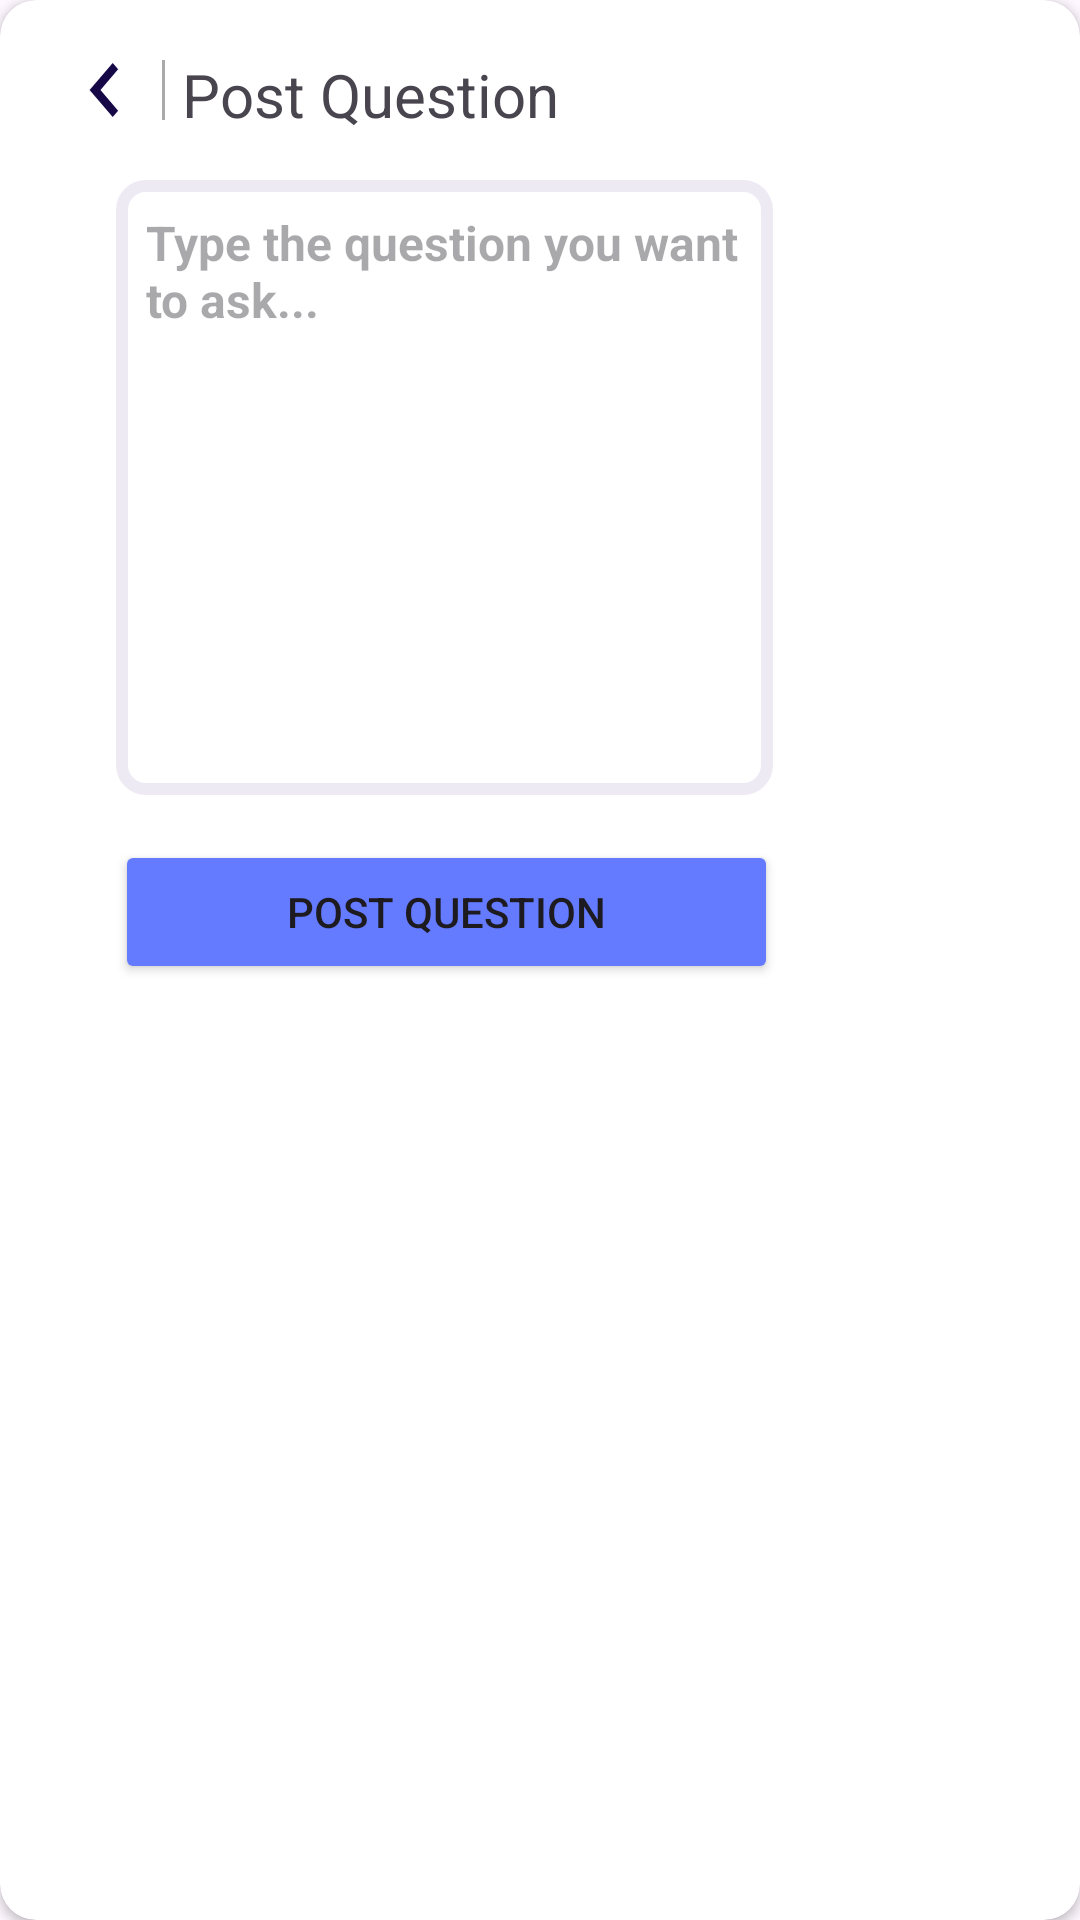

Reconstruct the res/layout file that produces this screen, plus the resources it refers to.
<!-- AndroidManifest.xml: application theme Base.Theme.GetFlyTasks -->
<!-- res/layout/dailog_box.xml -->
<?xml version="1.0" encoding="utf-8"?>
<androidx.cardview.widget.CardView xmlns:android="http://schemas.android.com/apk/res/android"
    xmlns:tools="http://schemas.android.com/tools"
    xmlns:app="http://schemas.android.com/apk/res-auto"
    android:layout_width="296dp"
    android:layout_height="340dp"
    android:layout_centerHorizontal="true"
    android:layout_centerVertical="true"
    app:cardCornerRadius="12dp"
    android:layout_gravity="center"
    android:background="@color/background">

    <androidx.constraintlayout.widget.ConstraintLayout
        android:layout_width="296dp"
        android:layout_height="340dp">

        <TextView
            android:id="@+id/textView"
            android:layout_width="wrap_content"
            android:layout_height="wrap_content"
            android:layout_marginTop="18dp"
            android:layout_marginEnd="72dp"
            android:text="Post Question"
            android:textSize="20sp"
            app:layout_constraintEnd_toEndOf="parent"
            app:layout_constraintHorizontal_bias="0.152"
            app:layout_constraintStart_toEndOf="@+id/imageView3"
            app:layout_constraintTop_toTopOf="parent" />

        <View
            android:id="@+id/divider"
            android:layout_width="1dp"
            android:layout_height="20dp"
            android:layout_marginTop="20dp"
            android:background="@android:color/darker_gray"
            app:layout_constraintEnd_toStartOf="@+id/textView"
            app:layout_constraintHorizontal_bias="0.0"
            app:layout_constraintStart_toEndOf="@+id/imageView3"
            app:layout_constraintTop_toTopOf="parent" />

        <ImageView
            android:id="@+id/imageView3"
            android:layout_width="38dp"
            android:layout_height="36dp"
            android:layout_marginStart="16dp"
            android:layout_marginTop="12dp"
            app:layout_constraintStart_toStartOf="parent"
            app:layout_constraintTop_toTopOf="parent"
            app:srcCompat="@drawable/baseline_chevron_left_24"
            app:tint="@color/toolbar" />

        <EditText
            android:id="@+id/editTextTextMultiLine"
            android:layout_width="219dp"
            android:layout_height="205dp"
            android:layout_margin="24dp"
            android:background="@drawable/border"
            android:ems="10"
            android:textStyle="bold"
            android:gravity="start|top"
            android:hint="Type the question you want to ask..."
            android:inputType="textMultiLine"
            android:padding="10dp"
            android:textSize="16sp"
            app:layout_constraintBottom_toTopOf="@+id/button"
            app:layout_constraintEnd_toEndOf="parent"
            app:layout_constraintHorizontal_bias="0.507"
            app:layout_constraintStart_toStartOf="parent"
            app:layout_constraintTop_toBottomOf="@+id/textView" />

        <Button
            android:id="@+id/button"
            android:layout_width="221dp"
            android:layout_height="48dp"
            android:layout_marginBottom="12dp"
            android:backgroundTint="@color/button"
            android:text="Post Question"
            app:cornerRadius="10dp"
            app:layout_constraintBottom_toBottomOf="parent"
            app:layout_constraintEnd_toEndOf="parent"
            app:layout_constraintHorizontal_bias="0.513"
            app:layout_constraintStart_toStartOf="parent" />
    </androidx.constraintlayout.widget.ConstraintLayout>
</androidx.cardview.widget.CardView>



    















































































    











































































<!-- resources referenced by this layout -->
<resources>
  <color name="background">#EEEAF4</color>
  <color name="button">#647AFF</color>
  <color name="toolbar">#160747</color>
  <!-- drawable baseline_chevron_left_24 (drawable) -->
  <vector xmlns:android="http://schemas.android.com/apk/res/android" android:height="14dp" android:tint="#160747" android:viewportHeight="24" android:viewportWidth="24" android:width="12dp">
        
      <path android:fillColor="@android:color/white" android:pathData="M15.41,7.41L14,6l-6,6 6,6 1.41,-1.41L10.83,12z"/>
      
  </vector>
  <!-- drawable border (drawable) -->
  <?xml version="1.0" encoding="utf-8"?>
  <shape xmlns:android="http://schemas.android.com/apk/res/android">
      <solid android:color="@android:color/transparent"/>
      <stroke
          android:width="4dp"
          android:color="@color/background"/>
      <corners android:radius="8dp"/>
  </shape>
  <style name="Base.Theme.GetFlyTasks" parent="Theme.Material3.DayNight.NoActionBar">
          
          
          <item name="colorPrimary">@color/toolbar</item>
          <item name="colorSecondary">@color/button</item>
      </style>
</resources>
